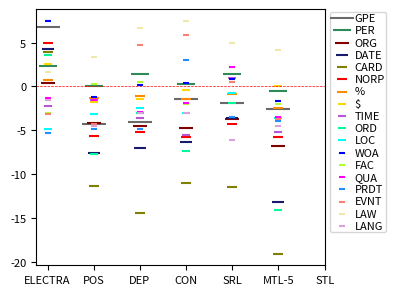

Generate this figure with matplotlib:
# -*- coding:utf-8 -*-
# Author: hankcs
# Date: 2021-05-11 19:50
import os
from collections import defaultdict

import matplotlib.pyplot as plt

prop_cycle = plt.rcParams['axes.prop_cycle']
colors = prop_cycle.by_key()['color']
plt.rcParams["figure.figsize"] = (4, 3)
plt.rcParams.update({'font.size': 8})


def main():
    table = '''
	static	single	pos	dep	con	srl	joint
GPE	59.51	52.68 ± 3.93	48.44 ± 2.85	48.58 ± 2.84	51.29 ± 8.66	50.77 ± 5.83	50.15 ± 1.40
PERSON	74.65	72.28 ± 0.94	72.29 ± 0.87	73.75 ± 1.92	72.60 ± 1.08	73.71 ± 0.53	71.78 ± 1.07
ORG	50.36	49.94 ± 1.41	45.76 ± 2.76	45.44 ± 3.58	45.22 ± 3.33	46.26 ± 2.03	43.12 ± 1.73
DATE	64.23	59.99 ± 3.21	52.37 ± 1.34	53.02 ± 0.81	53.72 ± 1.42	56.43 ± 2.83	46.86 ± 1.03
CARDINAL	69.73	65.85 ± 5.65	54.51 ± 6.43	51.41 ± 5.63	54.90 ± 0.59	54.37 ± 4.22	46.81 ± 1.34
NORP	67.54	62.62 ± 0.86	56.99 ± 1.31	57.39 ± 1.01	56.92 ± 0.30	58.30 ± 0.45	56.87 ± 1.61
PERCENT	100.00	99.24 ± 1.32	97.90 ± 0.92	98.19 ± 1.65	97.80 ± 2.66	98.37 ± 0.44	96.75 ± 3.64
MONEY	90.76	88.22 ± 0.84	86.41 ± 1.02	86.84 ± 0.66	87.79 ± 0.37	87.48 ± 1.12	88.32 ± 0.48
TIME	60.85	63.05 ± 5.69	61.48 ± 1.19	59.43 ± 0.82	57.55 ± 2.06	63.99 ± 3.14	57.86 ± 0.98
ORDINAL	85.64	82.05 ± 1.36	74.36 ± 4.38	78.98 ± 2.35	74.70 ± 2.07	80.17 ± 1.07	68.03 ± 2.43
LOC	52.51	57.36 ± 2.26	54.19 ± 2.95	54.94 ± 1.17	54.38 ± 0.86	56.61 ± 1.79	53.82 ± 0.86
WORK_OF_ART	66.27	58.84 ± 1.52	57.63 ± 0.92	59.04 ± 5.93	59.24 ± 2.97	59.64 ± 2.63	57.23 ± 0.60
FAC	62.96	65.93 ± 1.49	66.17 ± 3.34	66.42 ± 1.54	63.95 ± 2.81	66.42 ± 1.13	63.95 ± 1.14
QUANTITY	76.19	77.46 ± 0.55	75.87 ± 0.55	74.60 ± 1.98	75.56 ± 4.29	79.68 ± 1.10	73.97 ± 2.20
PRODUCT	59.21	64.47 ± 1.32	59.65 ± 1.52	59.65 ± 2.01	67.54 ± 4.98	60.96 ± 2.74	60.53 ± 1.32
EVENT	42.86	46.03 ± 11.11	41.80 ± 3.99	50.79 ± 9.91	51.85 ± 11.15	46.56 ± 9.70	42.33 ± 3.99
LAW	72.50	70.83 ± 1.44	74.17 ± 2.89	77.50 ± 0.00	78.33 ± 5.77	75.83 ± 5.20	75.00 ± 2.50
LANGUAGE	81.82	83.33 ± 2.62	78.79 ± 5.25	80.30 ± 2.63	80.30 ± 6.94	77.27 ± 4.55	78.79 ± 5.25	
    '''
    plt.axhline(y=0, color='r', linewidth=0.5, linestyle='--')
    head = True
    group = defaultdict(dict)
    names = ['ELECTRA', 'POS', 'DEP', 'CON', 'SRL', 'MTL-5']
    headers = ['ELECTRA', 'STL'] + names[1:]
    ss = defaultdict(dict)
    raw = defaultdict(dict)
    for line in table.splitlines():
        line = line.strip()
        if not line:
            continue
        cells = line.split('\t')
        if not cells:
            continue
        if head:
            head = False
            continue
        label, scores = cells[0], cells[1:]
        for n, s in zip(headers, scores):
            raw[n][label] = s
        scores = [float(x.split()[0]) for x in scores]
        for n, s in zip(headers, scores):
            ss[n][label] = s
        scores[0], scores[1] = scores[1], scores[0]
        for n, s in zip(names, scores[1:]):
            group[n][label] = s - scores[0]
    texts = []
    xys = defaultdict(lambda: ([], []))
    for i, (n, scores) in enumerate(group.items()):
        for j, (label, diff) in enumerate(scores.items()):
            # plt.scatter(i + 1, diff)
            xys[label][0].append(i + 1)
            xys[label][1].append(diff)
            # texts.append(plt.text(i + 1, diff, label))
    nmax = 20
    colors = ['#696969', '#2e8b57', '#800000', '#191970', '#808000', '#ff0000', '#ff8c00', '#ffd700', '#ba55d3',
              '#00fa9a', '#00ffff', '#0000ff', '#adff2f', '#ff00ff', '#1e90ff', '#fa8072', '#eee8aa', '#dda0dd',
              '#ff1493', '#87cefa']

    print('\t'.join([''] + headers))
    headers[0] = 'STL'
    headers[1] = 'ELECTRA'
    for label in xys.keys():
        cs = ['\\texttt{' + label.replace('$', '\\$').replace('_', '\\_') + '}']
        win = max([(g, d[label]) for g, d in ss.items()], key=lambda x: x[-1])[1]
        for g in headers:
            data = ss[g]
            cell = f'{data[label]:.2f}'
            if win == data[label]:
                cell = '\\textbf{' + cell + '}'
            # cell = raw[g][label].replace(' ± ', '$\pm$')
            diff = group[g].get(label, None)
            if diff is not None:
                if diff > 0:
                    cell += '\\posdiff{' + f'{diff:.2f}' + '}'
                else:
                    cell += '\\negdiff{' + f'{diff:.2f}' + '}'
            cs.append(cell)
        print(' & '.join(cs) + ' \\\\ ')
    # exit(0)

    for i, (label, xy) in enumerate(xys.items()):
        label = {
            'WORK_OF_ART': 'WOA',
            'PERSON': 'PER',
            'CARDINAL': 'CARD',
            'PERCENT': '%',
            'MONEY': '$',
            'ORDINAL': 'ORD',
            'QUANTITY': 'QUA',
            'PRODUCT': 'PRDT',
            'EVENT': 'EVNT',
            'LANGUAGE': 'LANG',
        }.get(label, label)
        plt.scatter(*xy, label=label if i < nmax else '_nolegend_', color=colors[i % len(colors)], marker='_',
                    s=300 / (i + 1))
    # adjust_text(texts)
    plt.legend(bbox_to_anchor=(1, 1.01), loc='upper left', labelspacing=0.2, borderpad=0.1, handletextpad=0.1)
    plt.xticks(list(range(1, 1 + len(group))), list(group.keys()))
    # plt.ylabel('Δacc')
    plt.tight_layout()
    pdf = 'EMNLP-2021-MTL/fig/electra/ner-acc-diff.pdf'
    os.makedirs(os.path.dirname(pdf), exist_ok=True)
    plt.savefig(pdf)
    plt.show()


if __name__ == '__main__':
    main()
